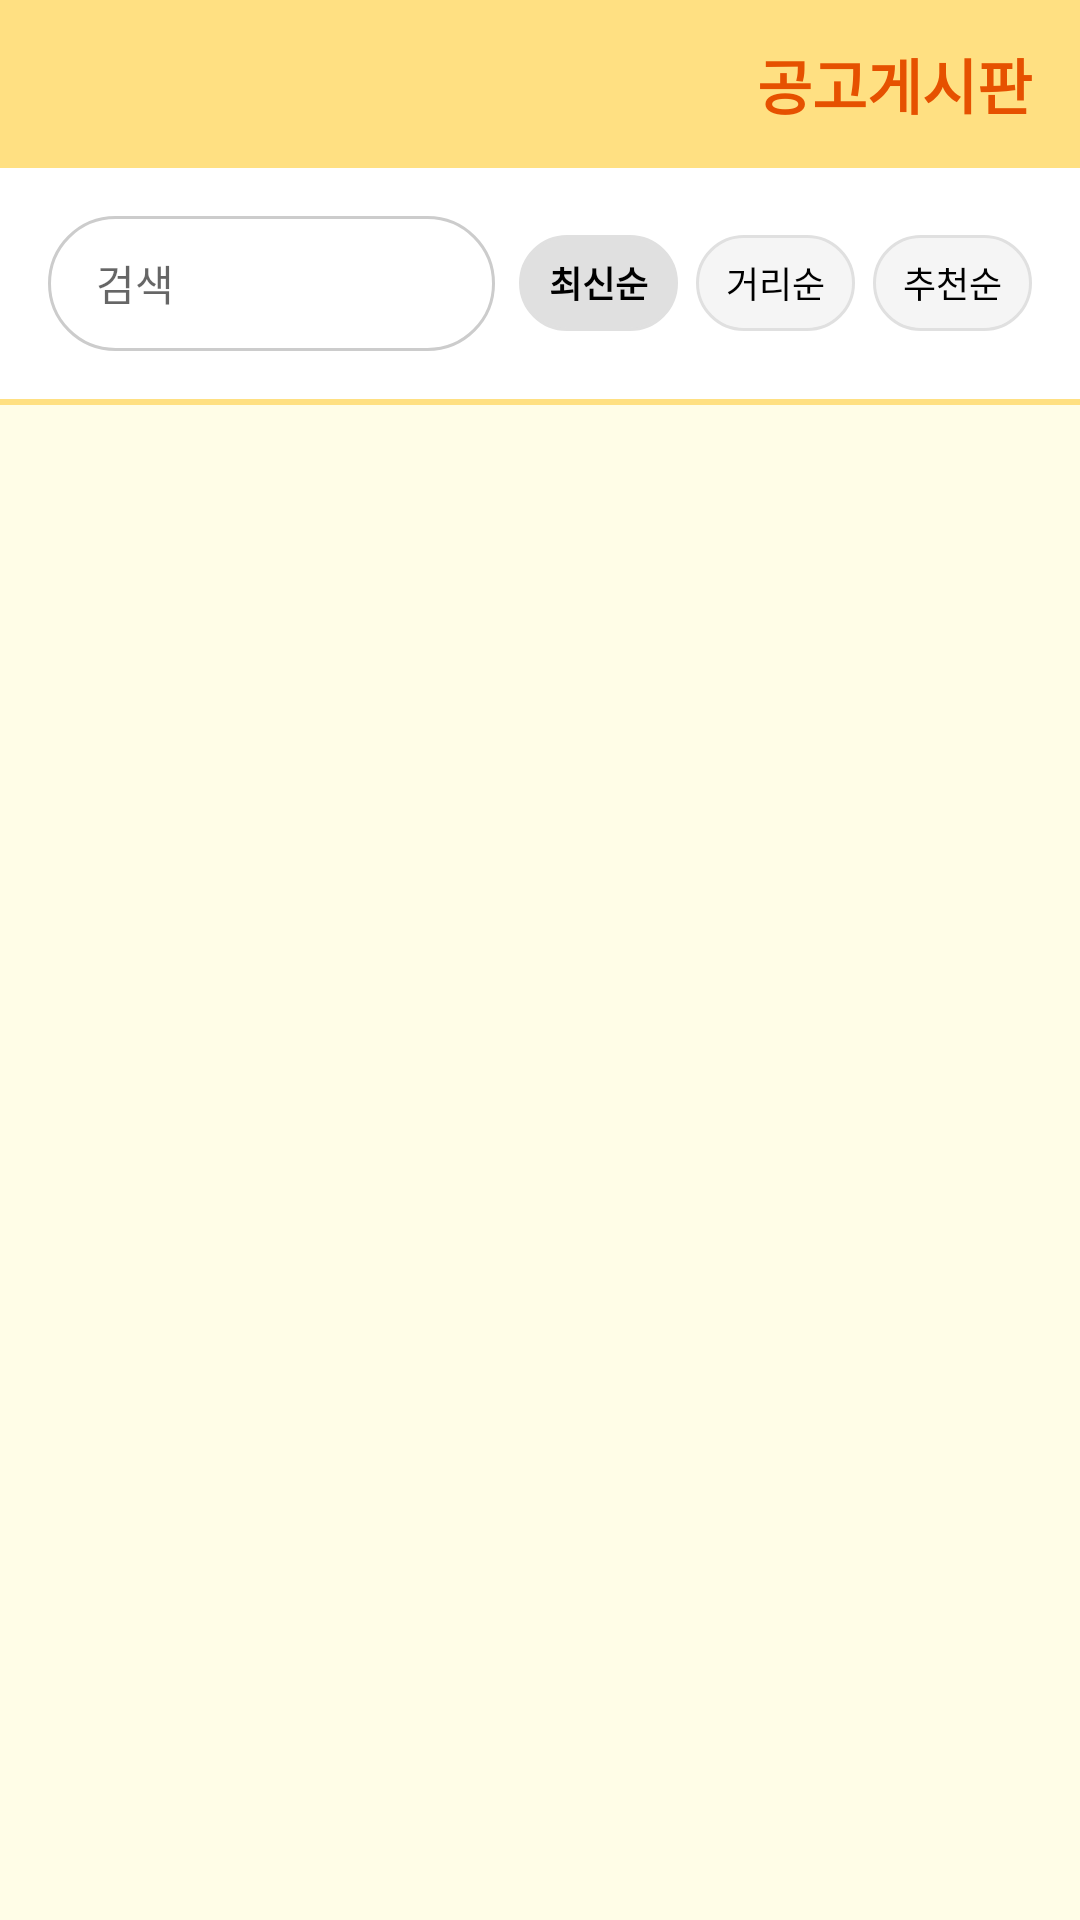

Android layout source for this screen:
<!-- AndroidManifest.xml: application theme Theme.SaveAnimal -->
<!-- res/layout/activity_noticeboard.xml -->
<?xml version="1.0" encoding="utf-8"?>
<androidx.drawerlayout.widget.DrawerLayout xmlns:android="http://schemas.android.com/apk/res/android"
    xmlns:app="http://schemas.android.com/apk/res-auto"
    xmlns:tools="http://schemas.android.com/tools"
    android:id="@+id/drawer_layout"
    android:layout_width="match_parent"
    android:layout_height="match_parent"
    tools:context=".MainActivity">

    <LinearLayout
        android:layout_width="match_parent"
        android:layout_height="match_parent"
        android:orientation="vertical"
        android:background="@color/white">

        <androidx.appcompat.widget.Toolbar
            android:id="@+id/toolbar"
            android:layout_width="match_parent"
            android:layout_height="?attr/actionBarSize"
            android:background="@color/theme_yellow">

            <TextView
                android:layout_width="wrap_content"
                android:layout_height="wrap_content"
                android:text="공고게시판"
                android:textColor="@color/theme_orange"
                android:textStyle="bold"
                android:textSize="20sp"
                android:layout_gravity="end"
                android:layout_marginEnd="16dp"/>
        </androidx.appcompat.widget.Toolbar>

        <LinearLayout
            android:layout_width="match_parent"
            android:layout_height="wrap_content"
            android:orientation="horizontal"
            android:padding="16dp"
            android:gravity="center_vertical">

            <EditText
                android:id="@+id/etSearch"
                android:layout_width="0dp"
                android:layout_height="45dp"
                android:layout_weight="1"
                android:background="@drawable/bg_search_rounded"
                android:hint="검색"
                android:paddingStart="16dp"
                android:textSize="14sp"
                android:maxLines="1"
                android:inputType="text"/>

            <Space android:layout_width="8dp" android:layout_height="wrap_content"/>

            <TextView
                android:id="@+id/btnSortLatest"
                android:layout_width="wrap_content"
                android:layout_height="32dp"
                android:text="최신순"
                android:background="@drawable/bg_filter_gray"
                android:backgroundTint="#E0E0E0"
                android:gravity="center"
                android:paddingHorizontal="10dp"
                android:textSize="12sp"
                android:textStyle="bold"
                android:textColor="@color/black"/>

            <Space android:layout_width="6dp" android:layout_height="wrap_content"/>

            <TextView
                android:id="@+id/btnSortDistance"
                android:layout_width="wrap_content"
                android:layout_height="32dp"
                android:text="거리순"
                android:background="@drawable/bg_filter_gray"
                android:gravity="center"
                android:paddingHorizontal="10dp"
                android:textSize="12sp"
                android:textColor="@color/black"/>

            <Space android:layout_width="6dp" android:layout_height="wrap_content"/>

            <TextView
                android:id="@+id/btnSortRecommend"
                android:layout_width="wrap_content"
                android:layout_height="32dp"
                android:text="추천순"
                android:background="@drawable/bg_filter_gray"
                android:gravity="center"
                android:paddingHorizontal="10dp"
                android:textSize="12sp"
                android:textColor="@color/black"/>

        </LinearLayout>

        <View
            android:layout_width="match_parent"
            android:layout_height="2dp"
            android:background="@color/theme_yellow"/>

        <androidx.recyclerview.widget.RecyclerView
            android:id="@+id/recyclerView"
            android:layout_width="match_parent"
            android:layout_height="match_parent"
            android:background="@color/bg_yellow"
            android:padding="16dp"
            android:clipToPadding="false"/>

    </LinearLayout>

    <com.google.android.material.navigation.NavigationView
        android:id="@+id/nav_view"
        android:layout_width="wrap_content"
        android:layout_height="match_parent"
        android:layout_gravity="start"
        android:fitsSystemWindows="true" />

</androidx.drawerlayout.widget.DrawerLayout>
<!-- resources referenced by this layout -->
<resources>
  <color name="bg_yellow">#FFFDE7</color>
  <color name="black">#FF000000</color>
  <color name="theme_orange">#E65100</color>
  <color name="theme_yellow">#FFE082</color>
  <color name="white">#FFFFFFFF</color>
  <!-- drawable bg_filter_gray (drawable) -->
  <?xml version="1.0" encoding="utf-8"?>
  <shape xmlns:android="http://schemas.android.com/apk/res/android" android:shape="rectangle">
      <solid android:color="#F5F5F5"/> <corners android:radius="20dp"/> <stroke android:width="1dp" android:color="#E0E0E0"/> </shape>
  <!-- drawable bg_search_rounded (drawable) -->
  <?xml version="1.0" encoding="utf-8"?>
      <shape xmlns:android="http://schemas.android.com/apk/res/android" android:shape="rectangle">
          <solid android:color="@color/white"/>
          <corners android:radius="30dp"/>
          <stroke android:width="1dp" android:color="#CCCCCC"/>
      </shape>
  <style name="Theme.SaveAnimal" parent="Theme.MaterialComponents.DayNight.DarkActionBar">
          
          <item name="colorPrimary">@color/purple_500</item>
          <item name="colorPrimaryVariant">@color/purple_700</item>
          <item name="colorOnPrimary">@color/white</item>
          
          <item name="colorSecondary">@color/teal_200</item>
          <item name="colorSecondaryVariant">@color/teal_700</item>
          <item name="colorOnSecondary">@color/black</item>
          
          <item name="android:statusBarColor">?attr/colorPrimaryVariant</item>
          
      </style>
  <color name="purple_500">#cedcfc</color>
  <color name="purple_700">#FF3700B3</color>
  <color name="teal_200">#FF03DAC5</color>
  <color name="teal_700">#FF018786</color>
</resources>
